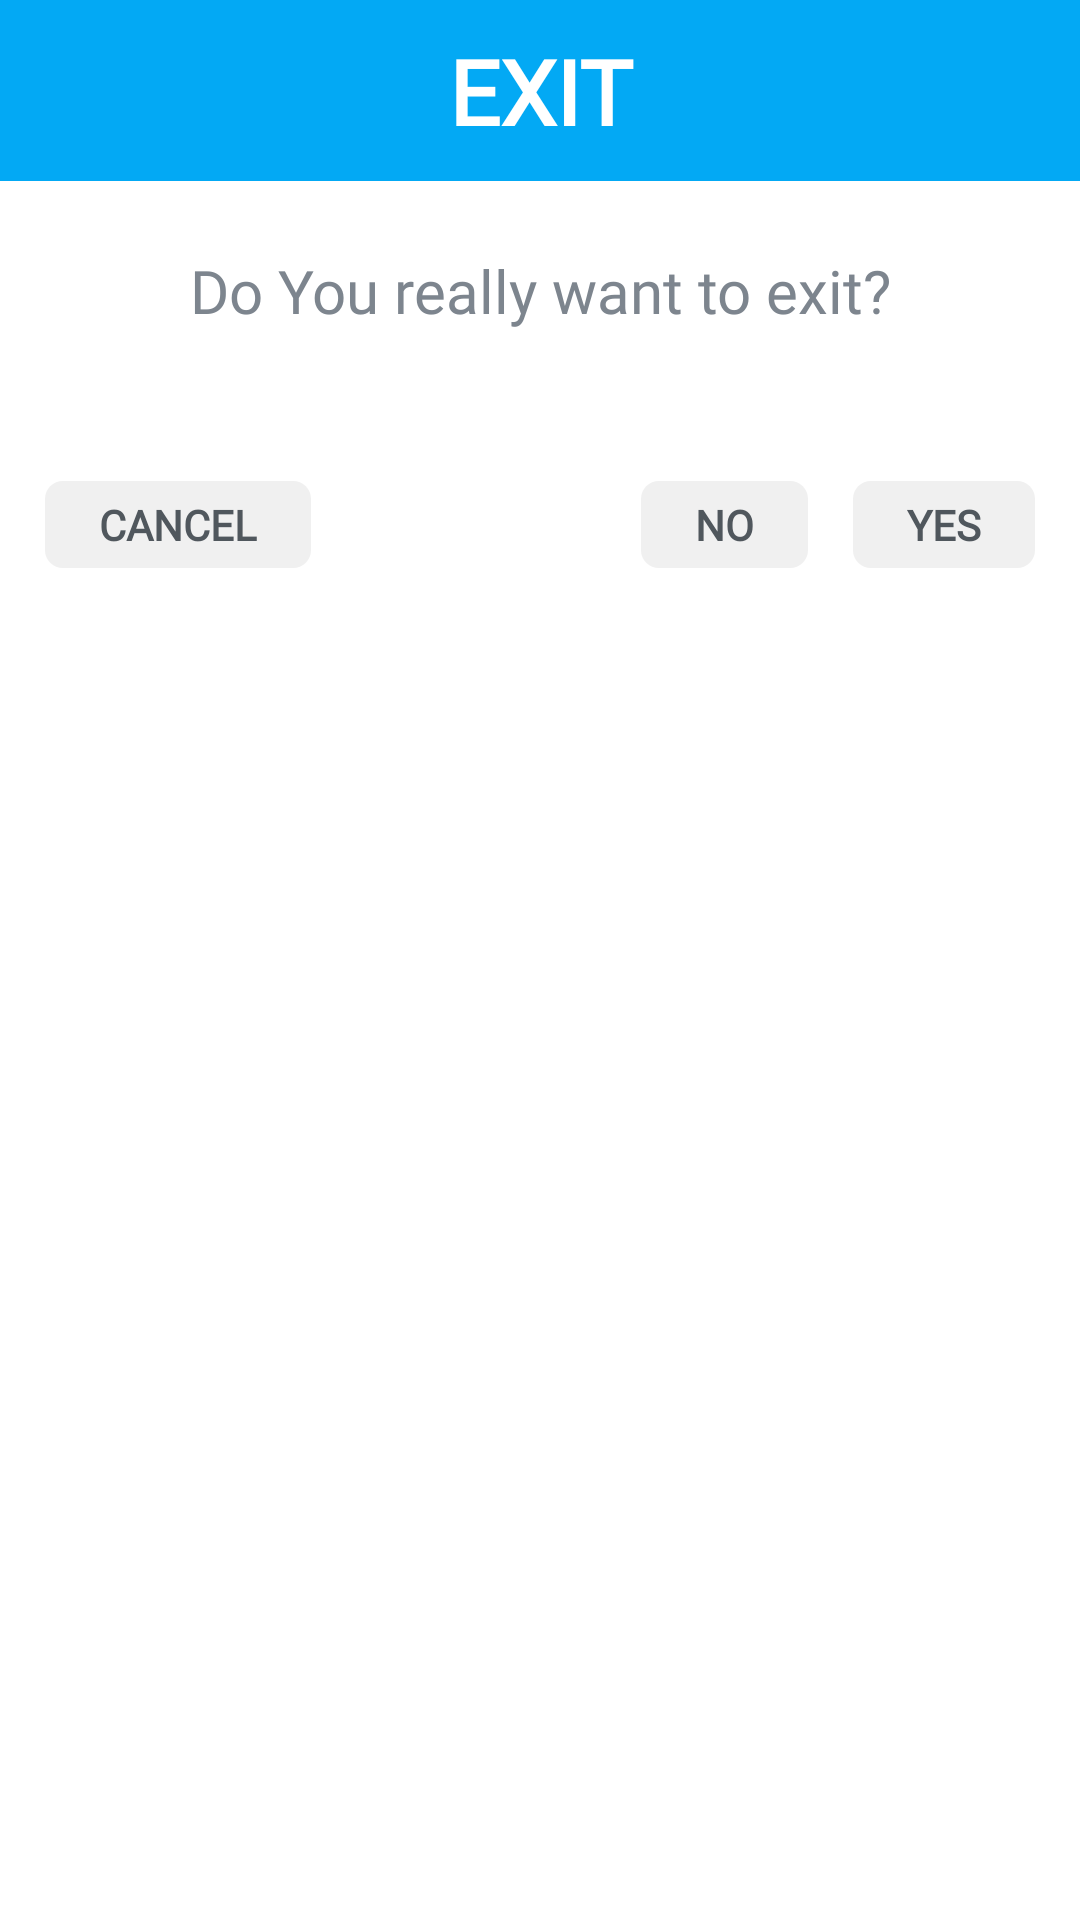

Write the Android layout XML for this screen, with the resource values it uses.
<!-- AndroidManifest.xml: application theme Theme.MovieList -->
<!-- res/layout/exit_dialog.xml -->
<?xml version="1.0" encoding="utf-8"?>
<LinearLayout xmlns:android="http://schemas.android.com/apk/res/android"
    xmlns:app="http://schemas.android.com/apk/res-auto"
    xmlns:tools="http://schemas.android.com/tools"
    android:layout_width="match_parent"
    android:layout_height="match_parent"
    android:background="@color/card_background"
    android:orientation="vertical">

    <TextView
        android:layout_width="match_parent"
        android:layout_height="wrap_content"
        android:background="@color/primary"
        android:fontFamily="@font/nunito_bold"
        android:gravity="center"
        android:padding="10dp"
        android:text="EXIT"
        android:textColor="@color/white"
        android:textSize="30sp"
        android:textStyle="bold" />

    <TextView
        android:layout_width="match_parent"
        android:layout_height="wrap_content"
        android:layout_marginTop="23dp"
        android:fontFamily="@font/nunito_bold"
        android:gravity="center"
        android:text="Do You really want to exit?"
        android:textColor="@color/ic_color"
        android:textSize="20sp" />

    <androidx.constraintlayout.widget.ConstraintLayout
        android:id="@+id/layout"
        android:layout_width="match_parent"
        android:layout_height="wrap_content"
        android:layout_marginHorizontal="15dp"
        android:layout_marginTop="50dp"
        android:paddingBottom="15dp">

        <TextView
            android:id="@+id/btn_Cancel"
            android:layout_width="wrap_content"
            android:layout_height="wrap_content"
            android:background="@drawable/roundbutton"
            android:clickable="true"
            android:fontFamily="@font/nunito_bold"
            android:foreground="?attr/selectableItemBackground"
            android:paddingHorizontal="18dp"
            android:paddingVertical="5dp"
            android:text="CANCEL"
            android:textColor="@color/text_color"
            android:textStyle="bold"
            app:layout_constraintStart_toStartOf="parent"
            tools:ignore="MissingConstraints" />

        <TextView
            android:id="@+id/btn_No"
            android:layout_width="wrap_content"
            android:layout_height="wrap_content"
            android:layout_marginEnd="15dp"
            android:background="@drawable/roundbutton"
            android:clickable="true"
            android:fontFamily="@font/nunito_bold"
            android:foreground="?attr/selectableItemBackground"
            android:paddingHorizontal="18dp"
            android:paddingVertical="5dp"
            android:text="NO"
            android:textColor="@color/text_color"
            android:textStyle="bold"
            app:layout_constraintEnd_toEndOf="parent"
            app:layout_constraintEnd_toStartOf="@+id/btn_Yes"
            tools:ignore="MissingConstraints" />

        <TextView
            android:id="@+id/btn_Yes"
            android:layout_width="wrap_content"
            android:layout_height="wrap_content"
            android:background="@drawable/roundbutton"
            android:clickable="true"
            android:fontFamily="@font/nunito_bold"
            android:foreground="?attr/selectableItemBackground"
            android:paddingHorizontal="18dp"
            android:paddingVertical="5dp"
            android:text="YES"
            android:textColor="@color/text_color"
            android:textStyle="bold"
            app:layout_constraintEnd_toEndOf="parent"
            tools:ignore="MissingConstraints" />

    </androidx.constraintlayout.widget.ConstraintLayout>

</LinearLayout>
<!-- resources referenced by this layout -->
<resources>
  <color name="card_background">#fff</color>
  <color name="ic_color">#7D858E</color>
  <color name="primary">#03A9F4</color>
  <color name="text_color">#50575D</color>
  <color name="white">#FFFFFFFF</color>
  <!-- drawable roundbutton (drawable) -->
  <?xml version="1.0" encoding="utf-8"?>
  <shape xmlns:android="http://schemas.android.com/apk/res/android">
  
      <solid android:color="@color/btn_background" />
      <corners android:radius="6dp" />
  </shape>
  <style name="Theme.MovieList" parent="Theme.MaterialComponents.DayNight.NoActionBar">
          
          <item name="colorPrimary">@color/primary</item>
          <item name="colorPrimaryVariant">@color/primary</item>
          <item name="colorOnPrimary">@color/white</item>
          
          <item name="colorSecondary">@color/primary</item>
          <item name="colorSecondaryVariant">@color/primary</item>
          <item name="colorOnSecondary">@color/white</item>
          
          <item name="android:statusBarColor" tools:targetApi="l">@color/white</item>
          <item name="android:windowLightStatusBar">true</item>
          
      </style>
  <color name="btn_background">#F0F0F0</color>
</resources>
